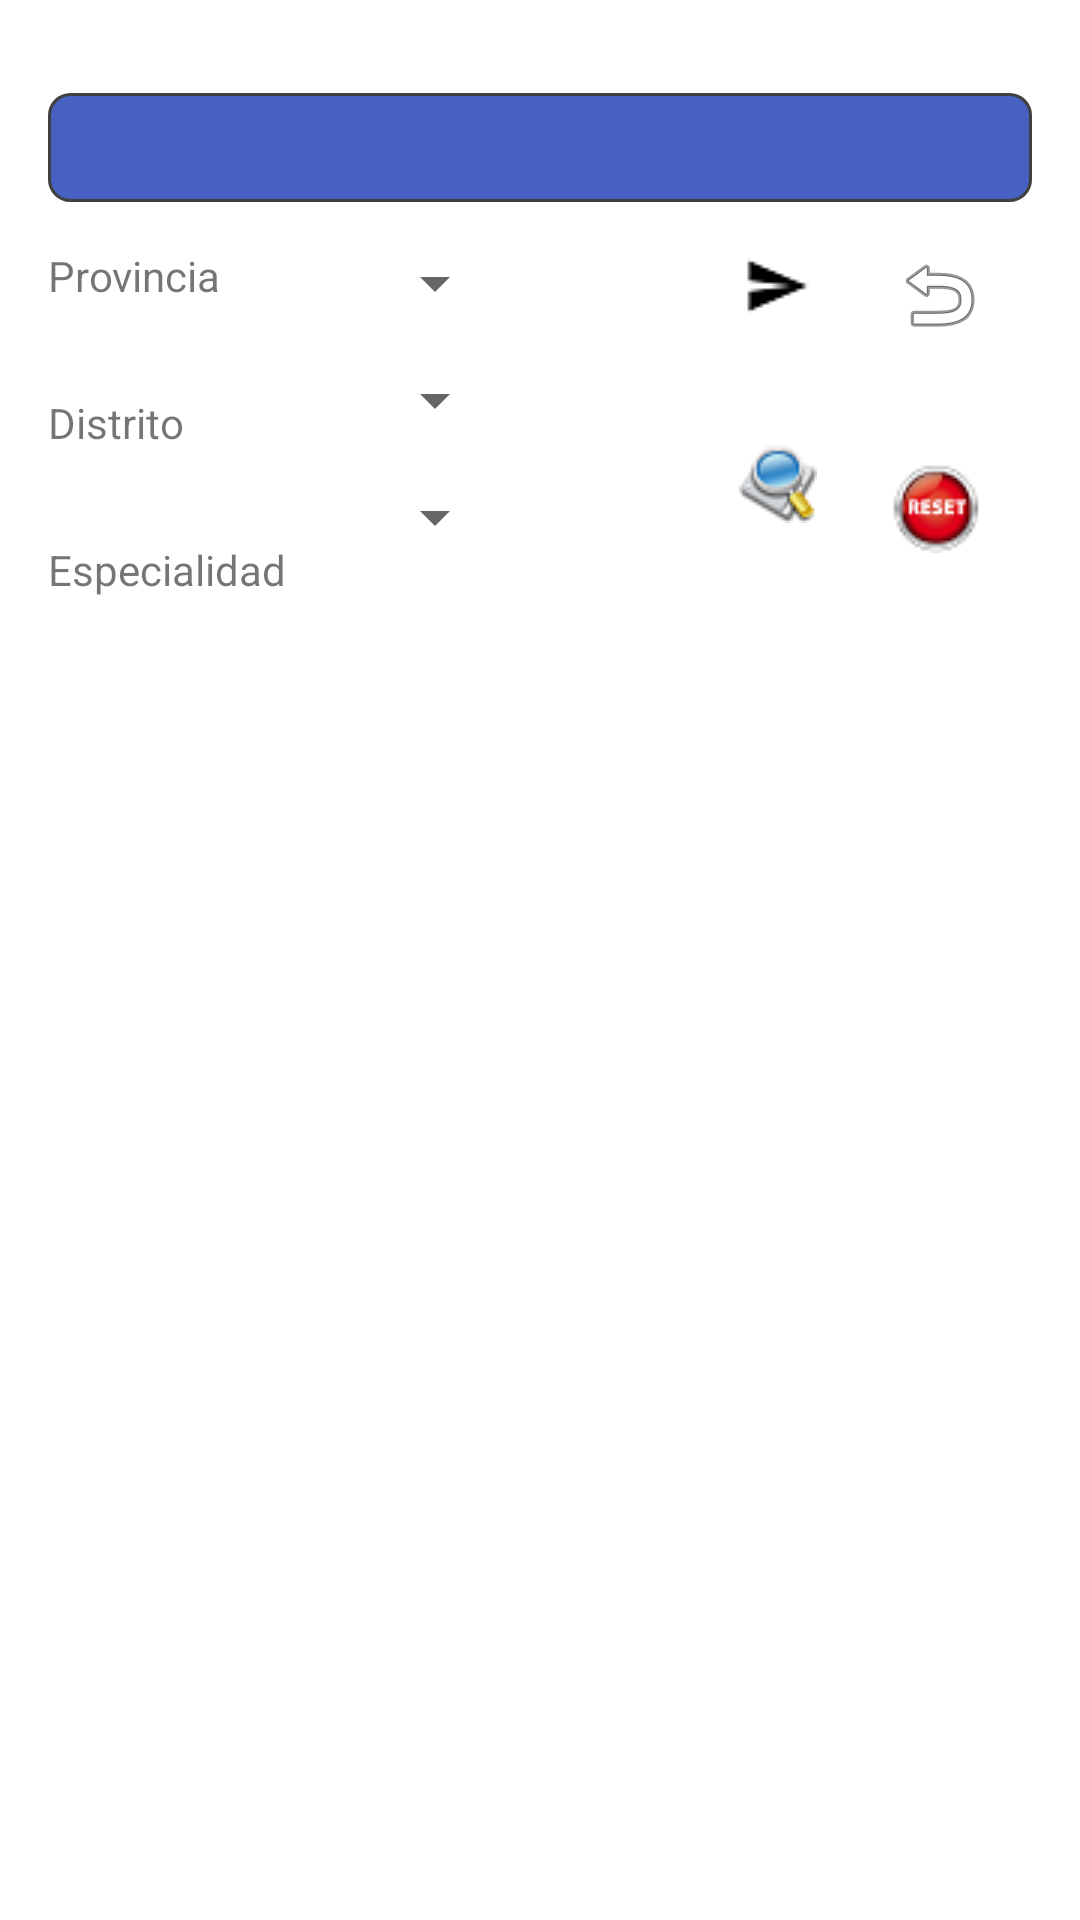

Write the Android layout XML for this screen, with the resource values it uses.
<!-- AndroidManifest.xml: application theme AppTheme -->
<!-- res/layout/activity_geo_ingenieros.xml -->
<?xml version="1.0" encoding="utf-8"?>
<RelativeLayout xmlns:android="http://schemas.android.com/apk/res/android"
    xmlns:tools="http://schemas.android.com/tools"
    android:layout_width="match_parent"
    android:layout_height="match_parent"
    android:paddingBottom="@dimen/activity_vertical_margin"
    android:paddingLeft="@dimen/activity_horizontal_margin"
    android:paddingRight="@dimen/activity_horizontal_margin"
    android:paddingTop="@dimen/activity_vertical_margin"
    android:background="@color/bgcolor"
    tools:context="com.jdcasas.appciviltopia.GeoIngenieros">

    <ScrollView
        android:layout_width="match_parent"
        android:layout_height="wrap_content"
        android:id="@+id/scrollView2" >

        <LinearLayout
            android:orientation="vertical"
            android:layout_width="match_parent"
            android:layout_height="wrap_content">
            <TextView
                android:layout_width="match_parent"
                android:layout_height="wrap_content"
                android:text=""
                android:textAlignment="center"
                android:textSize="15dp"
                android:id="@+id/textViewGeoIngenieros"
                android:layout_gravity="center_horizontal"
                android:background="@drawable/rounded_corners_azul"
                android:layout_marginBottom="15dp"
                android:textColor="#ffffff"
                android:layout_marginTop="15dp"
                android:gravity="center_horizontal" />
            <LinearLayout
                android:orientation="horizontal"
                android:layout_width="match_parent"
                android:layout_height="match_parent"
                android:weightSum="1">

                <LinearLayout
                    android:orientation="vertical"
                    android:layout_width="wrap_content"
                    android:layout_height="wrap_content"
                    android:layout_weight="0.35">

                    <TextView
                        android:layout_width="wrap_content"
                        android:layout_height="wrap_content"
                        android:textAppearance="?android:attr/textAppearanceSmall"
                        android:text="Provincia"
                        android:id="@+id/textViewProvincia"
                        android:layout_marginBottom="30dp" />
                    <TextView
                        android:layout_width="wrap_content"
                        android:layout_height="wrap_content"
                        android:textAppearance="?android:attr/textAppearanceSmall"
                        android:text="Distrito"
                        android:id="@+id/textViewDistrito"
                        android:layout_marginBottom="30dp" />
                    <TextView
                        android:layout_width="wrap_content"
                        android:layout_height="wrap_content"
                        android:textAppearance="?android:attr/textAppearanceSmall"
                        android:text="Especialidad"
                        android:id="@+id/textViewEspecialidad"
                        android:layout_marginBottom="10dp" />
                </LinearLayout>

                <LinearLayout
                    android:orientation="vertical"
                    android:layout_width="97dp"
                    android:layout_height="wrap_content"
                    android:layout_weight="0.25">

                    <Spinner
                        android:layout_width="wrap_content"
                        android:layout_height="wrap_content"
                        android:id="@+id/spinnerProvinciaGeoIngenieros"
                        android:spinnerMode="dropdown"
                        android:layout_marginBottom="15dp" />
                    <Spinner
                        android:layout_width="wrap_content"
                        android:layout_height="wrap_content"
                        android:id="@+id/spinnerDistritoGeoIngenieros"
                        android:spinnerMode="dropdown"
                        android:layout_marginBottom="15dp" />
                    <Spinner
                        android:layout_width="wrap_content"
                        android:layout_height="wrap_content"
                        android:id="@+id/spinnerEspecialidadGeoIngenieros"
                        android:spinnerMode="dropdown"
                        android:layout_marginBottom="10dp" />
                </LinearLayout>

                <LinearLayout
                    android:orientation="vertical"
                    android:layout_width="wrap_content"
                    android:layout_height="wrap_content"
                    android:layout_weight="0.20">

                    <ImageButton
                        android:layout_width="wrap_content"
                        android:layout_height="wrap_content"
                        android:id="@+id/BuscarDistritosGeoIngenieros"
                        android:src="@drawable/siguiente"
                        android:layout_marginLeft="10dp"
                        android:background="?android:selectableItemBackground"
                        android:onClick="botoncargarSpinnerDistritosGeoIngenieros"
                        android:layout_marginBottom="40dp" />
                    <ImageButton
                        android:layout_width="wrap_content"
                        android:layout_height="wrap_content"
                        android:id="@+id/ButtonBuscarGeoIngenieros"
                        android:src="@drawable/buscar"
                        android:layout_marginLeft="10dp"
                        android:background="?android:selectableItemBackground"
                        android:onClick="botonBuscarGeoIngenieros" />
                </LinearLayout>

                <LinearLayout
                    android:orientation="vertical"
                    android:layout_width="wrap_content"
                    android:layout_height="wrap_content"
                    android:layout_weight="0.20">

                    <ImageButton
                        android:layout_width="wrap_content"
                        android:layout_height="wrap_content"
                        android:id="@+id/imageButton10"
                        android:src="@android:drawable/ic_menu_revert"
                        android:layout_marginLeft="10dp"
                        android:background="?android:selectableItemBackground"
                        android:onClick="botonVolverGeoIngenieros"
                        android:layout_marginBottom="40dp" />
                    <ImageButton
                        android:layout_width="wrap_content"
                        android:layout_height="wrap_content"
                        android:id="@+id/botonResetGeoIngenieros"
                        android:src="@drawable/reset"
                        android:layout_marginLeft="10dp"
                        android:background="?android:selectableItemBackground"
                        android:onClick="botonResetGeoIngenieros" />
                </LinearLayout>
            </LinearLayout>

            <TextView
                android:layout_width="wrap_content"
                android:layout_height="wrap_content"
                android:textAppearance="?android:attr/textAppearanceSmall"
                android:text=""
                android:id="@+id/twResultadosGeoIngenieros"
                android:textColor="@color/colorTextoResultados"
                android:layout_marginTop="10dp" />

            <ScrollView
                android:layout_width="match_parent"
                android:layout_height="wrap_content"
                android:id="@+id/scrollView10"
                android:layout_centerVertical="true"
                android:layout_toRightOf="@+id/textView10" >

                <HorizontalScrollView
                    android:layout_width="wrap_content"
                    android:layout_height="wrap_content"
                    android:id="@+id/horizontalScrollView6"
                    android:layout_alignBottom="@+id/scrollView10"
                    android:layout_toRightOf="@+id/scrollView10" >
                    <TableLayout
                        android:layout_width="match_parent"
                        android:layout_height="match_parent"
                        android:layout_above="@+id/scrollView10"
                        android:layout_marginTop="25dp"
                        android:id="@+id/tablaGeoIngenieros">
                    </TableLayout>
                </HorizontalScrollView>
            </ScrollView>

        </LinearLayout>
    </ScrollView>

</RelativeLayout>
<!-- resources referenced by this layout -->
<resources>
  <color name="bgcolor">#ffffff</color>
  <color name="colorTextoResultados">#1c8716</color>
  <dimen name="activity_horizontal_margin">16dp</dimen>
  <dimen name="activity_vertical_margin">16dp</dimen>
  <!-- drawable buscar: png bitmap (drawable, 1858 bytes) -->
  <!-- drawable reset: png bitmap (drawable, 2685 bytes) -->
  <!-- drawable rounded_corners_azul (drawable) -->
  <?xml version="1.0" encoding="utf-8"?>
  <shape xmlns:android="http://schemas.android.com/apk/res/android">
      <stroke
          android:width="1dp"
          android:color="#404040" />
      <solid android:color="#c81436b1" />
      <padding
          android:bottom="4dp"
          android:left="7dp"
          android:right="7dp"
          android:top="12dp" />
      <corners android:radius="7dp" />
  </shape>
  <!-- drawable siguiente: png bitmap (drawable, 529 bytes) -->
  <style name="AppTheme" parent="Theme.AppCompat.Light.DarkActionBar">
          
          <item name="colorPrimary">@color/colorPrimary</item>
          <item name="colorPrimaryDark">@color/colorPrimaryDark</item>
          <item name="colorAccent">@color/colorAccent</item>
      </style>
  <color name="colorPrimary">#3F51B5</color>
  <color name="colorPrimaryDark">#303F9F</color>
  <color name="colorAccent">#FF4081</color>
</resources>
